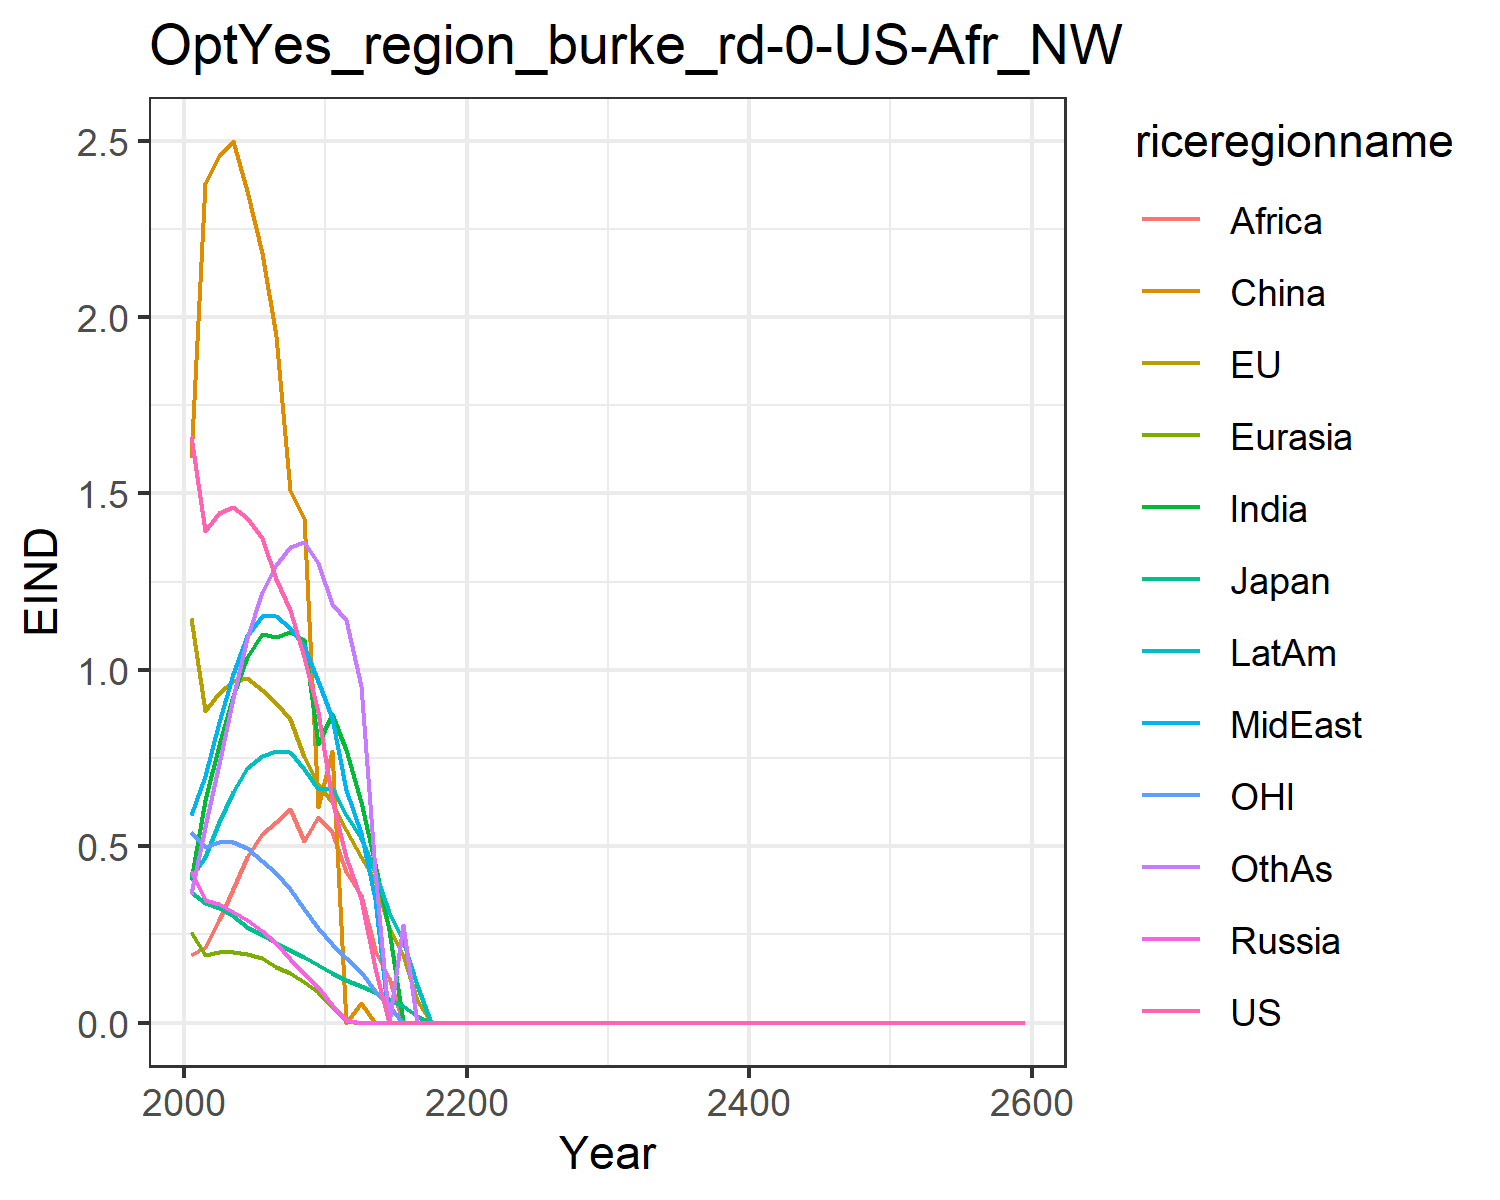

The data file committed next to this chart (first rows):
1.6621334550980102, 1.1460506191660516, 0.3699659257424831, 0.43123618180564005, 0.2566662932747705, 1.6007411280266048, 0.4051515896926559, 0.5896749604345518, 0.19137708401697257, 0.4122723985071479, 0.541778261497279, 0.3639521027378334
1.392, 0.8834, 0.3392, 0.3479, 0.1921, 2.379, 0.6305, 0.6994, 0.213, 0.4709, 0.4976, 0.5542
1.445, 0.9349, 0.3255, 0.3353, 0.1993, 2.457, 0.7858, 0.853, 0.2923, 0.5679, 0.5125, 0.7327
1.463, 0.9693, 0.3032, 0.3139, 0.2011, 2.498, 0.9259, 0.9894, 0.3799, 0.6542, 0.5129, 0.9191
1.43, 0.9778, 0.2704, 0.2904, 0.194, 2.357, 1.036, 1.095, 0.4689, 0.7206, 0.4951, 1.091
1.374, 0.9427, 0.247, 0.2606, 0.1828, 2.181, 1.103, 1.152, 0.535, 0.7567, 0.4595, 1.22
1.259, 0.9073, 0.2258, 0.2251, 0.1571, 1.947, 1.093, 1.152, 0.5686, 0.769, 0.4234, 1.296
1.171, 0.8601, 0.205, 0.1796, 0.1404, 1.509, 1.107, 1.119, 0.6042, 0.7673, 0.3787, 1.348
1.036, 0.7533, 0.185, 0.139, 0.1144, 1.431, 1.085, 1.068, 0.5141, 0.7198, 0.3219, 1.362
0.8804, 0.6771, 0.1621, 0.1015, 0.08625, 0.6126, 0.7889, 0.9685, 0.5824, 0.6615, 0.2691, 1.302
0.6315, 0.6249, 0.1419, 0.04962, 0.0477, 0.7711, 0.8753, 0.8636, 0.5412, 0.6637, 0.2227, 1.186
0.4694, 0.5452, 0.1218, 0.006429, 0.005967, 0.0, 0.7718, 0.6603, 0.4276, 0.589, 0.1835, 1.14
0.3492, 0.4701, 0.1038, 0.0, 0.0, 0.05502, 0.6261, 0.5387, 0.3608, 0.5237, 0.1443, 0.9543
0.1562, 0.4029, 0.08812, 0.0, 0.0, 0.0, 0.4508, 0.3512, 0.2061, 0.4273, 0.08997, 0.4293
0.0, 0.2692, 0.06797, 0.0, 0.0, 0.0, 0.2616, 0.0, 0.1258, 0.315, 0.04801, 0.0
0.0, 0.192, 0.04781, 0.0, 0.0, 0.0, 0.002343, 0.0, 0.0, 0.2314, 0.0, 0.278
0.0, 0.06374, 0.01745, 0.0, 0.0, 0.0, 0.0, 0.0, 0.0, 0.1081, 0.0, 0.0
0.0, 0.0, 0.0001471, 0.0, 0.0, 0.0, 0.0, 0.0, 0.0, 0.0, 0.0, 0.0
0.0, 0.0, 0.0, 0.0, 0.0, 0.0, 0.0, 0.0, 0.0, 0.0, 0.0, 0.0
0.0, 0.0, 0.0, 0.0, 0.0, 0.0, 0.0, 0.0, 0.0, 0.0, 0.0, 0.0
0.0, 0.0, 0.0, 0.0, 0.0, 0.0, 0.0, 0.0, 0.0, 0.0, 0.0, 0.0
0.0, 0.0, 0.0, 0.0, 0.0, 0.0, 0.0, 0.0, 0.0, 0.0, 0.0, 0.0
0.0, 0.0, 0.0, 0.0, 0.0, 0.0, 0.0, 0.0, 0.0, 0.0, 0.0, 0.0
0.0, 0.0, 0.0, 0.0, 0.0, 0.0, 0.0, 0.0, 0.0, 0.0, 0.0, 0.0
0.0, 0.0, 0.0, 0.0, 0.0, 0.0, 0.0, 0.0, 0.0, 0.0, 0.0, 0.0
0.0, 0.0, 0.0, 0.0, 0.0, 0.0, 0.0, 0.0, 0.0, 0.0, 0.0, 0.0
0.0, 0.0, 0.0, 0.0, 0.0, 0.0, 0.0, 0.0, 0.0, 0.0, 0.0, 0.0
0.0, 0.0, 0.0, 0.0, 0.0, 0.0, 0.0, 0.0, 0.0, 0.0, 0.0, 0.0
0.0, 0.0, 0.0, 0.0, 0.0, 0.0, 0.0, 0.0, 0.0, 0.0, 0.0, 0.0
0.0, 0.0, 0.0, 0.0, 0.0, 0.0, 0.0, 0.0, 0.0, 0.0, 0.0, 0.0
0.0, 0.0, 0.0, 0.0, 0.0, 0.0, 0.0, 0.0, 0.0, 0.0, 0.0, 0.0
0.0, 0.0, 0.0, 0.0, 0.0, 0.0, 0.0, 0.0, 0.0, 0.0, 0.0, 0.0
0.0, 0.0, 0.0, 0.0, 0.0, 0.0, 0.0, 0.0, 0.0, 0.0, 0.0, 0.0
0.0, 0.0, 0.0, 0.0, 0.0, 0.0, 0.0, 0.0, 0.0, 0.0, 0.0, 0.0
0.0, 0.0, 0.0, 0.0, 0.0, 0.0, 0.0, 0.0, 0.0, 0.0, 0.0, 0.0
0.0, 0.0, 0.0, 0.0, 0.0, 0.0, 0.0, 0.0, 0.0, 0.0, 0.0, 0.0
0.0, 0.0, 0.0, 0.0, 0.0, 0.0, 0.0, 0.0, 0.0, 0.0, 0.0, 0.0
0.0, 0.0, 0.0, 0.0, 0.0, 0.0, 0.0, 0.0, 0.0, 0.0, 0.0, 0.0
0.0, 0.0, 0.0, 0.0, 0.0, 0.0, 0.0, 0.0, 0.0, 0.0, 0.0, 0.0
0.0, 0.0, 0.0, 0.0, 0.0, 0.0, 0.0, 0.0, 0.0, 0.0, 0.0, 0.0
0.0, 0.0, 0.0, 0.0, 0.0, 0.0, 0.0, 0.0, 0.0, 0.0, 0.0, 0.0
0.0, 0.0, 0.0, 0.0, 0.0, 0.0, 0.0, 0.0, 0.0, 0.0, 0.0, 0.0
0.0, 0.0, 0.0, 0.0, 0.0, 0.0, 0.0, 0.0, 0.0, 0.0, 0.0, 0.0
0.0, 0.0, 0.0, 0.0, 0.0, 0.0, 0.0, 0.0, 0.0, 0.0, 0.0, 0.0
0.0, 0.0, 0.0, 0.0, 0.0, 0.0, 0.0, 0.0, 0.0, 0.0, 0.0, 0.0
0.0, 0.0, 0.0, 0.0, 0.0, 0.0, 0.0, 0.0, 0.0, 0.0, 0.0, 0.0
0.0, 0.0, 0.0, 0.0, 0.0, 0.0, 0.0, 0.0, 0.0, 0.0, 0.0, 0.0
0.0, 0.0, 0.0, 0.0, 0.0, 0.0, 0.0, 0.0, 0.0, 0.0, 0.0, 0.0
0.0, 0.0, 0.0, 0.0, 0.0, 0.0, 0.0, 0.0, 0.0, 0.0, 0.0, 0.0
0.0, 0.0, 0.0, 0.0, 0.0, 0.0, 0.0, 0.0, 0.0, 0.0, 0.0, 0.0
0.0, 0.0, 0.0, 0.0, 0.0, 0.0, 0.0, 0.0, 0.0, 0.0, 0.0, 0.0
0.0, 0.0, 0.0, 0.0, 0.0, 0.0, 0.0, 0.0, 0.0, 0.0, 0.0, 0.0
0.0, 0.0, 0.0, 0.0, 0.0, 0.0, 0.0, 0.0, 0.0, 0.0, 0.0, 0.0
0.0, 0.0, 0.0, 0.0, 0.0, 0.0, 0.0, 0.0, 0.0, 0.0, 0.0, 0.0
0.0, 0.0, 0.0, 0.0, 0.0, 0.0, 0.0, 0.0, 0.0, 0.0, 0.0, 0.0
0.0, 0.0, 0.0, 0.0, 0.0, 0.0, 0.0, 0.0, 0.0, 0.0, 0.0, 0.0
0.0, 0.0, 0.0, 0.0, 0.0, 0.0, 0.0, 0.0, 0.0, 0.0, 0.0, 0.0
0.0, 0.0, 0.0, 0.0, 0.0, 0.0, 0.0, 0.0, 0.0, 0.0, 0.0, 0.0
0.0, 0.0, 0.0, 0.0, 0.0, 0.0, 0.0, 0.0, 0.0, 0.0, 0.0, 0.0
0.0, 0.0, 0.0, 0.0, 0.0, 0.0, 0.0, 0.0, 0.0, 0.0, 0.0, 0.0
